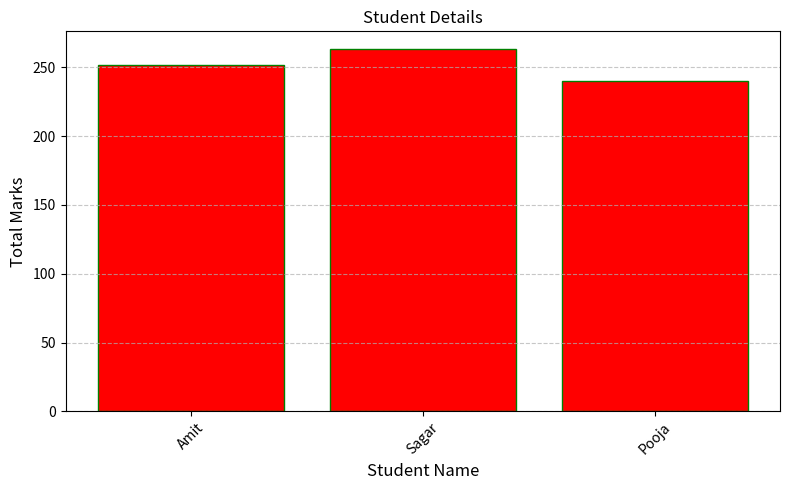

Write Python code to recreate this figure.
import pandas as pd
import matplotlib.pyplot as plt

def main():

    data = {
    'Name': ['Amit', 'Sagar', 'Pooja'],
    'Math': [85, 90, 78],
    'Science': [92, 88, 80],
    'English': [75, 85, 82]
    }

    df = pd.DataFrame(data)

    df["Total"] = df["Math"]+df["Science"]+df["English"]

    dfsorted = df.sort_values(by="Total",ascending=False)

    print(dfsorted)

    plt.figure(figsize=(8,5))
    plt.bar(df["Name"],df["Total"],color = "r",edgecolor = "g")
    plt.title("Student Details")
    plt.xlabel("Student Name", fontsize =12)
    plt.ylabel("Total Marks", fontsize = 12)
    plt.xticks(rotation=45)
    plt.grid(axis='y', linestyle='--', alpha=0.7)
    plt.tight_layout()
    
    plt.show()


if __name__ == "__main__":
    main()
